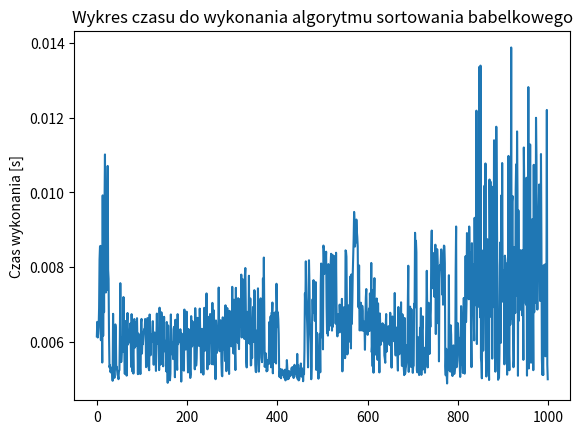
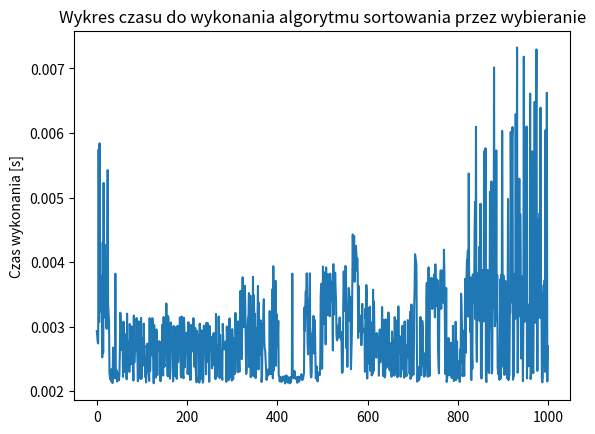
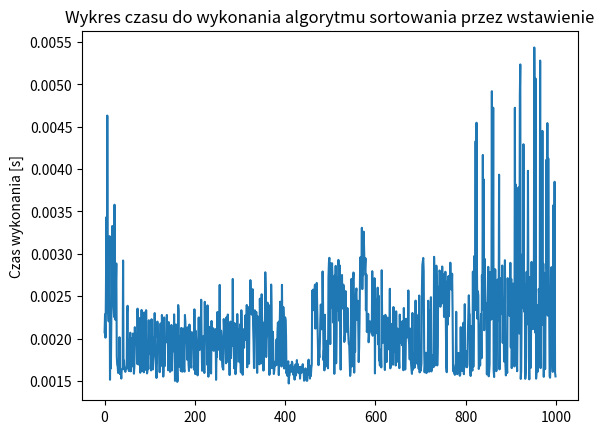

Write the Python code that produced these figures, in order.
import matplotlib.pyplot as plt
from sys import implementation
from time import perf_counter
import random
from pathlib import Path

X, Y = 1000, 500        #globalne wymiary pliku arrays.txt (przy zmianie wartości pamiętaj o usunięciu pliku arrays.txt)

def tworzenie():
    Path("pliki").mkdir(parents=True, exist_ok=True)
    try:
        plik = open("pliki/arrays.txt", "x")
        for i in range(X):
            for j in range(Y):
                plik.write(str(random.randint(-2000,2000))+" ")
            plik.write('\n')
        plik.close()
    except FileExistsError:
        print('Wykryto stworzony plik, jesli chcesz sprawdzic dzialanie programu na nowym pliku, usun arrays.txt')

#algorytmy sortowania

def bubble_sort(tab,n):
    t1_start = perf_counter()
    for i in range(n-1):
        for j in reversed(range(i+1, n)):
            if(tab[j]<tab[j-1]):
                tab[j],tab[j-1]=tab[j-1],tab[j]
    t1_stop = perf_counter()
    return t1_stop-t1_start
    

def selection_sort(tab,n):
    t1_start = perf_counter()
    for i in range(n-1):
        k=i
        for j in range(i+1, n):
            if(tab[j]<tab[k]):
                k=j
        tab[i],tab[k]=tab[k],tab[i]
    t1_stop = perf_counter()
    return t1_stop-t1_start

def insertion_sort(tab,n):
    t1_start = perf_counter()
    for i in range(2, n):
        x = tab[i]
        tab[0] = x
        j = i-1
        while(x<tab[j]):
            tab[j+1] = tab[j]
            j = j-1
        tab[j+1] = x
    t1_stop = perf_counter()
    return t1_stop-t1_start

def rysuj(plik,sort):
    tab = plik.read().splitlines()
    for i in range(len(tab)):     
        tab[i] = float(tab[i])
    title = 'Wykres czasu do wykonania algorytmu sortowania ' + sort
    plt.plot(tab)
    plt.title(title)
    plt.ylabel('Czas wykonania [s]')
    plt.show()

#początek

print('Program napisany na zaliczenie z przedmiotu Jezyki Skryptowe\nNapisal Seweryn Marcinowski index 151921\n')

tworzenie()                         #wywołanie tworzenia pliku arrays.txt

#główna część programu

plik = open('pliki/arrays.txt')
plik_b = open('pliki/babelkowe.txt','w')
plik_s = open('pliki/wybieranie.txt','w')
plik_i = open('pliki/wstawienie.txt','w')

timesb,timess,timesi=0,0,0          #wywołanie sumatora czasu wykonania

for a in range(X):
    ogtab = plik.readline().split() 
    for i in range(len(ogtab)):     #zmiana typu liczb w tabeli
        ogtab[i] = int(ogtab[i])    #ze string na integer
    
    tabb, tabs, tabi = ogtab.copy(), ogtab.copy(), ogtab.copy()
     
    timeb = bubble_sort(tabb,Y)
    times = selection_sort(tabs,Y)
    timei = insertion_sort(tabi,Y)
    
    plik_b.write(str(timeb) + "\n")
    plik_s.write(str(times) + "\n") #zapisywanie wszystkich czasow do pliku
    plik_i.write(str(timei) + "\n")
    
    timesb += timeb
    timess += times         #sumowanie sredniego czasu
    timesi += timei

plik.close()
plik_b.close()
plik_s.close()
plik_i.close()

#wyjście programu

plik_b = open('pliki/babelkowe.txt')
plik_s = open('pliki/wybieranie.txt')
plik_i = open('pliki/wstawienie.txt')

print("Sredni czas wykonania algorytmu sortowania babelkowego wynosi ", round(timesb/X,5), " sekund.")
rysuj(plik_b,'babelkowego')
print("Sredni czas wykonania algorytmu sortowania przez wybieranie wynosi ", round(timess/X,5), " sekund.")
rysuj(plik_s,'przez wybieranie')
print("Sredni czas wykonania algorytmu sortowania przez wstawienie wynosi ", round(timesi/X,5), " sekund.")
rysuj(plik_i,'przez wstawienie')

plik_b.close()
plik_s.close()
plik_i.close()
